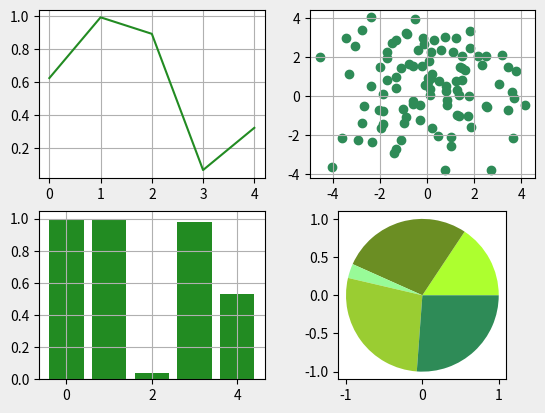

The matplotlib source for this figure:
import numpy as np
import matplotlib.pyplot as plt

f, ax = plt.subplots(2, 2)
f.set_facecolor('#eee')

ax[0, 0].plot(np.arange(0, 5, 1), np.random.random(5), color="#228B22")
ax[0, 0].grid()

ax[0, 1].scatter(np.random.normal(0, 2, 100), np.random.normal(0, 2, 100), color="#2E8B57")
ax[0, 1].grid()

ax[1, 0].bar(np.arange(0, 5, 1), np.random.random(5), color="#228B22")
ax[1, 0].grid()

ax[1, 1].pie(np.random.random(5), frame=True, colors=["#ADFF2F", "#6B8E23", "#98FB98", "#9ACD32", "#2E8B57"])

plt.show()